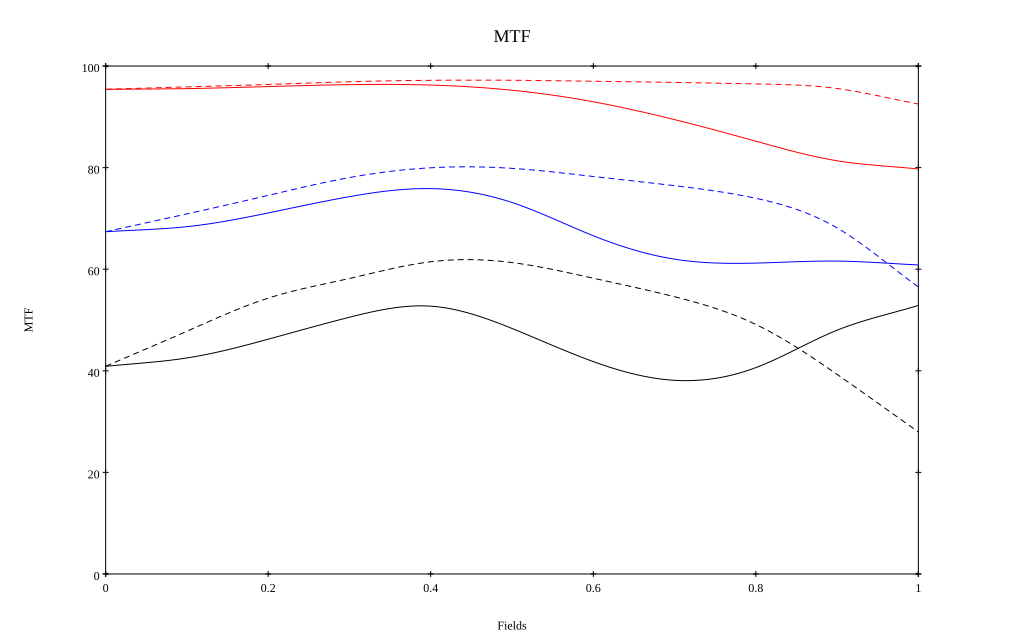

Source data for this figure (header and first rows):
, 0, 0.1, 0.2, 0.3, 0.4, 0.5, 0.6, 0.7, 0.8, 0.9, 1
10 sag, 0.954, 0.956, 0.96, 0.963, 0.963, 0.952, 0.93, 0.894, 0.852, 0.814, 0.797
10 tan, 0.954, 0.959, 0.964, 0.969, 0.972, 0.972, 0.97, 0.968, 0.965, 0.956, 0.925
30 sag, 0.674, 0.684, 0.711, 0.743, 0.759, 0.731, 0.666, 0.62, 0.612, 0.616, 0.608
30 tan, 0.674, 0.709, 0.745, 0.78, 0.8, 0.799, 0.783, 0.764, 0.74, 0.681, 0.565
50 sag, 0.409, 0.425, 0.462, 0.505, 0.527, 0.483, 0.418, 0.381, 0.406, 0.48, 0.529
50 tan, 0.409, 0.478, 0.543, 0.582, 0.615, 0.613, 0.582, 0.546, 0.491, 0.393, 0.28
